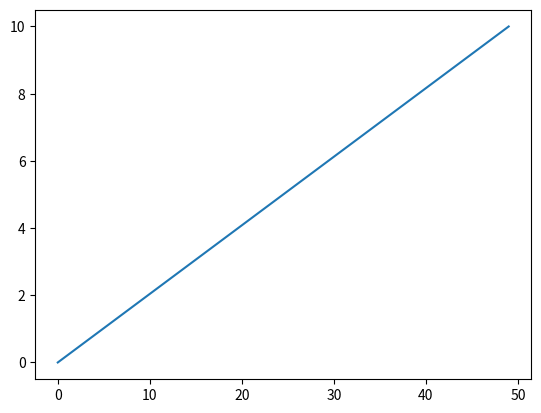

Source code (Python):
import matplotlib.pyplot as plt
import numpy as np



plt.plot(np.linspace(0, 10))
plt.show()
